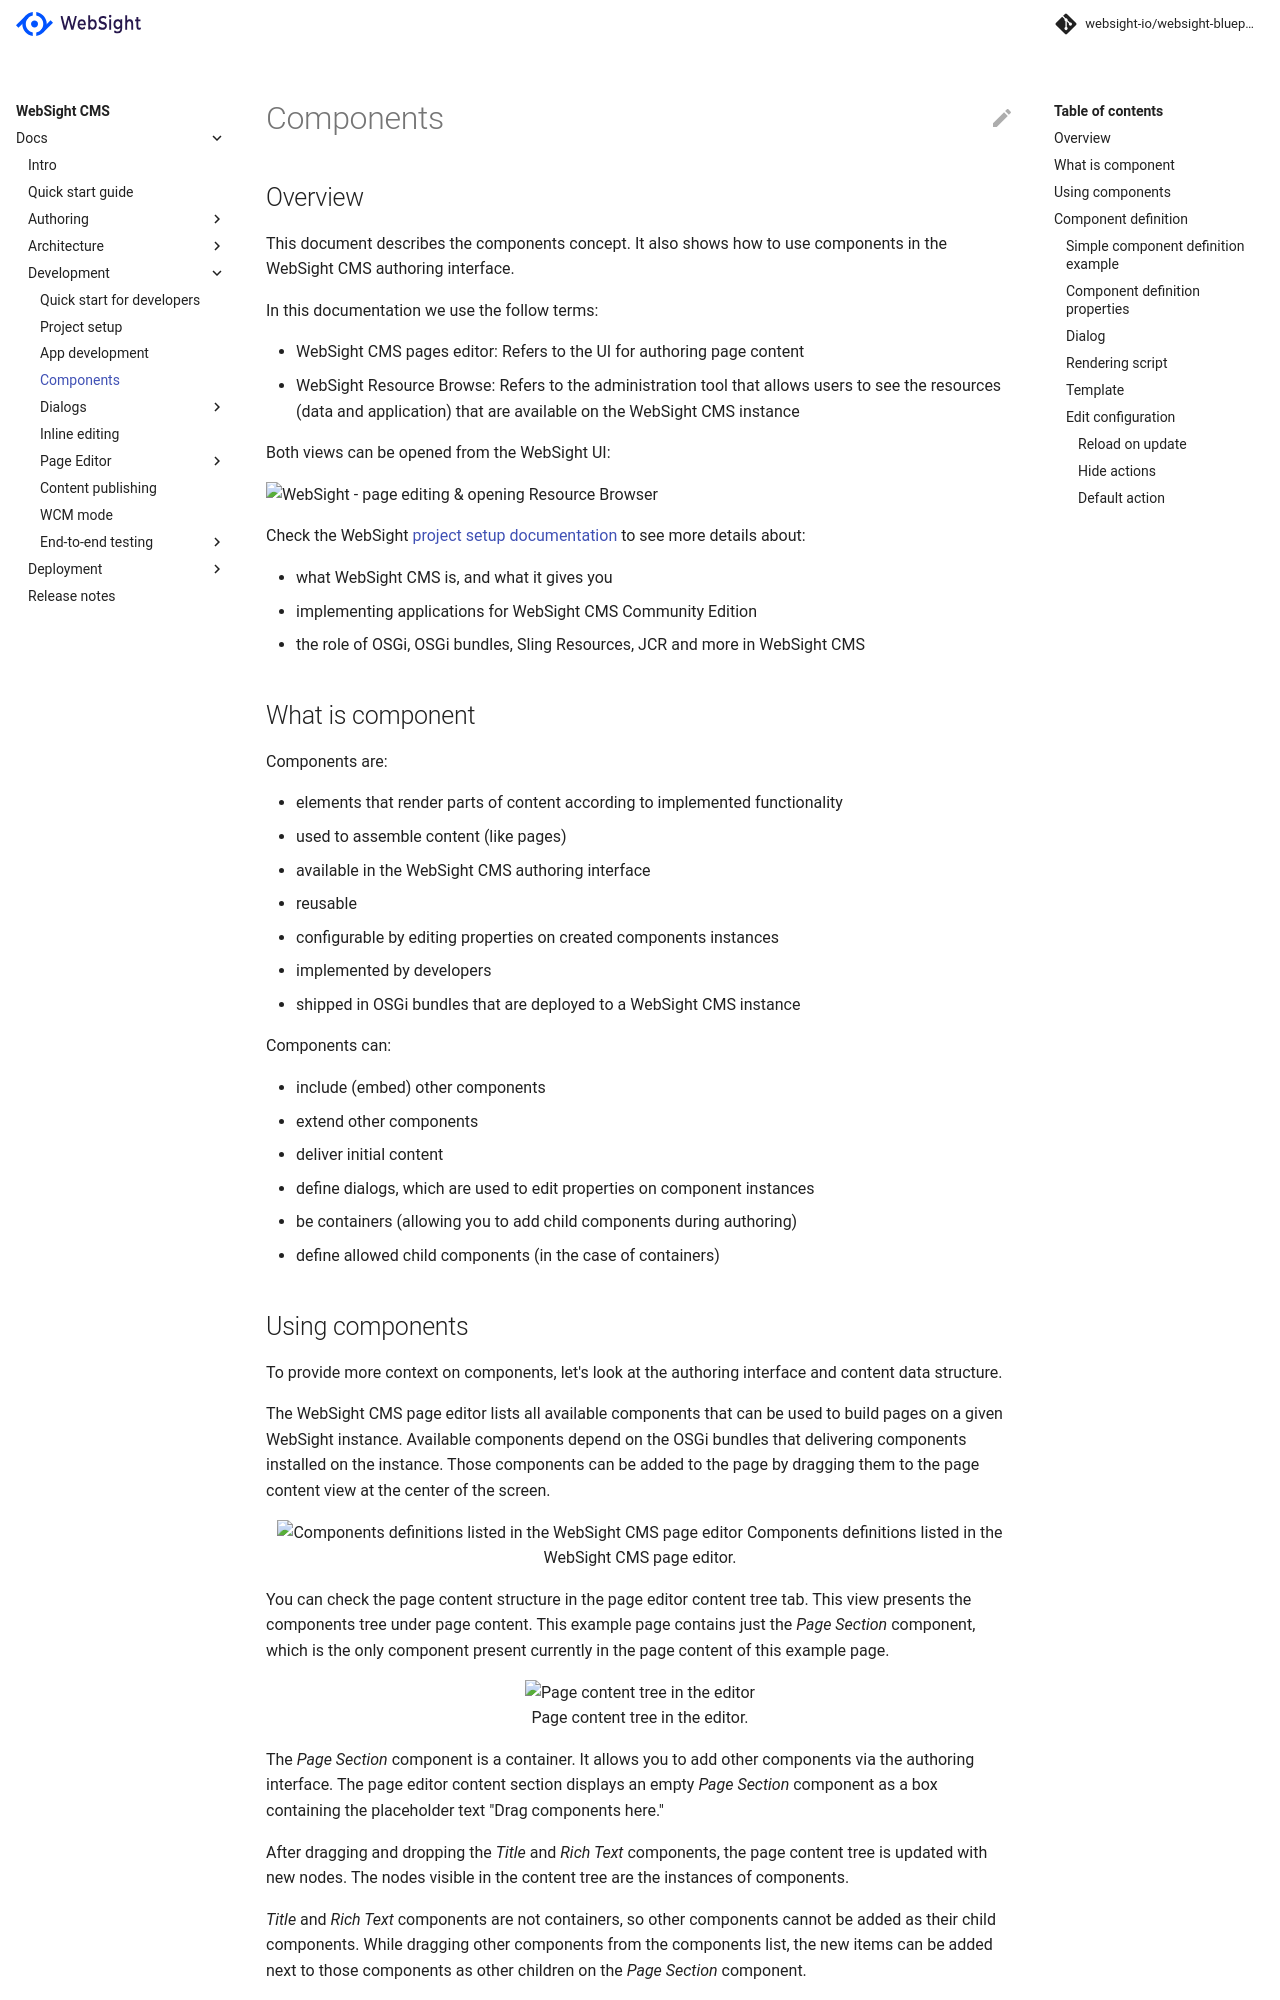

repository: websight-io/docs · page: cms/developers/components/index.html · generator: mkdocs

# Components

## Overview

This document describes the components concept. It also shows how to use components in the WebSight CMS authoring interface.

In this documentation we use the follow terms:

- WebSight CMS pages editor: Refers to the UI for authoring page content
- WebSight Resource Browse: Refers to the administration tool that allows users to see the resources (data and application) that are available on the WebSight CMS instance

Both views can be opened from the WebSight UI:

![WebSight - page editing & opening Resource Browser](websight-page-edit-resource-browser.png)

Check the WebSight [project setup documentation](/cms/developers/setup/) to see more details about:

- what WebSight CMS is, and what it gives you
- implementing applications for WebSight CMS Community Edition
- the role of OSGi, OSGi bundles, Sling Resources, JCR and more in WebSight CMS

## What is component

Components are:

- elements that render parts of content according to implemented functionality
- used to assemble content (like pages)
- available in the WebSight CMS authoring interface
- reusable
- configurable by editing properties on created components instances
- implemented by developers
- shipped in OSGi bundles that are deployed to a WebSight CMS instance

Components can:

- include (embed) other components
- extend other components
- deliver initial content
- define dialogs, which are used to edit properties on component instances
- be containers (allowing you to add child components during authoring)
- define allowed child components (in the case of containers)
